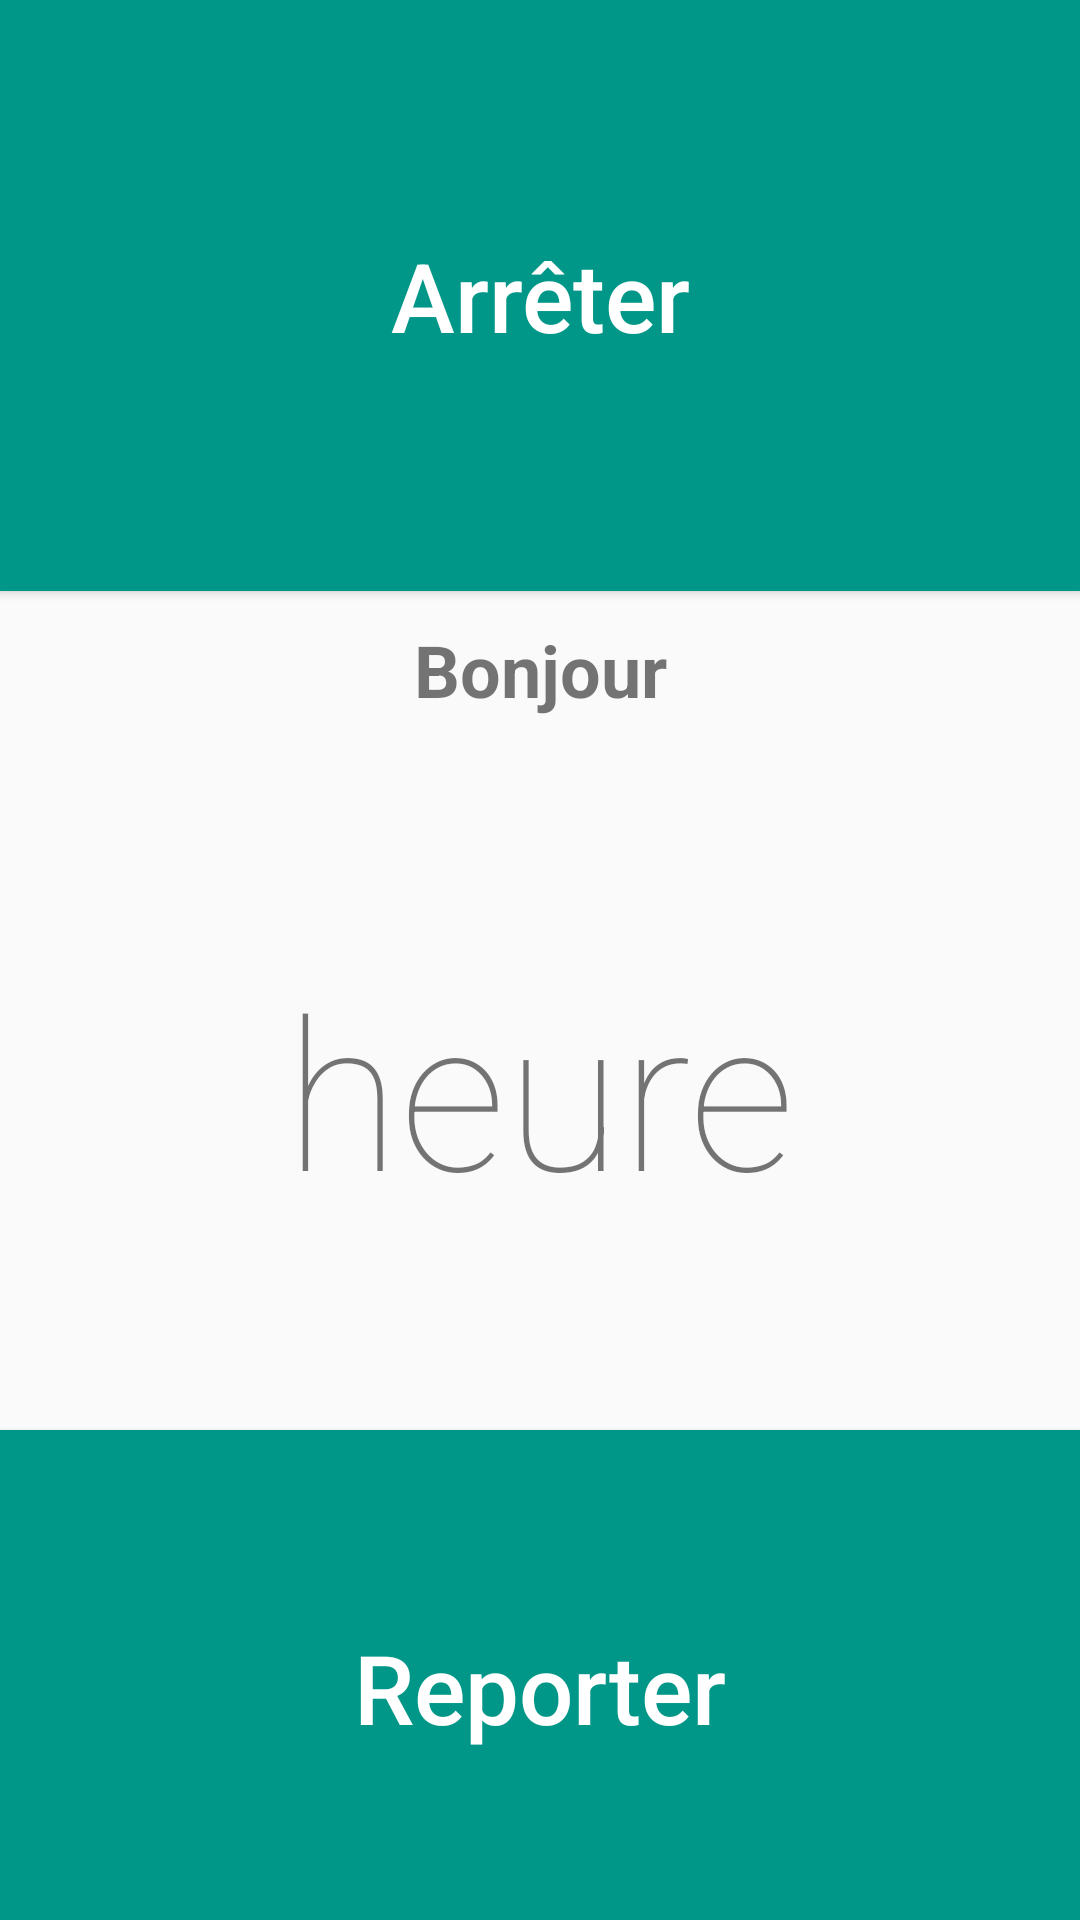

Android layout source for this screen:
<!-- AndroidManifest.xml: application theme AppTheme -->
<!-- res/layout/sonnerie_activity.xml -->
<?xml version="1.0" encoding="utf-8"?>
<LinearLayout xmlns:android="http://schemas.android.com/apk/res/android"
    android:orientation="vertical" android:layout_width="match_parent"
    android:layout_height="match_parent"
    android:weightSum="1">

    <Button
        android:layout_width="match_parent"
        android:layout_height="170dp"
        android:text="Arrêter"
        android:background="@color/colorPrimary"
        android:textColor="@color/white"
        android:id="@+id/brStop"
        android:layout_gravity="center_horizontal"
        android:textSize="32sp"
        android:layout_alignParentBottom="true"
        android:layout_alignParentLeft="true"
        android:layout_alignParentStart="true"
        android:layout_alignParentRight="true"
        android:layout_alignParentEnd="true"
        android:layout_weight="0.16"
        android:textAllCaps="false" />

    <TextView
        android:text="Bonjour"
        android:layout_width="match_parent"
        android:layout_height="wrap_content"
        android:id="@+id/textView8"
        android:gravity="center"
        android:textStyle="bold"
        android:textSize="24sp"
        android:padding="10dp" />

    <TextView
        android:layout_width="match_parent"
        android:layout_height="77dp"
        android:text="heure"
        android:id="@+id/tvrHeure"
        android:textSize="70sp"
        android:layout_weight="0.88"
        android:gravity="center"
        android:fontFamily="sans-serif-thin" />
    <Button
        android:layout_width="match_parent"
        android:layout_height="170dp"
        android:text="Reporter"
        android:background="@color/colorPrimary"
        android:textColor="@color/white"
        android:id="@+id/brReporter"
        android:textSize="32sp"
        android:layout_alignParentTop="true"
        android:layout_alignParentLeft="true"
        android:layout_alignParentStart="true"
        android:layout_alignParentRight="true"
        android:layout_alignParentEnd="true"
        android:foregroundGravity="bottom"
        android:layout_weight="0.01"
        android:textAllCaps="false" />

</LinearLayout>
<!-- resources referenced by this layout -->
<resources>
  <color name="colorPrimary">#009688</color>
  <color name="white">#FFFFFF</color>
  <style name="AppTheme" parent="Theme.AppCompat.Light.DarkActionBar">
          
          <item name="colorPrimary">@color/colorPrimary</item>
          <item name="colorPrimaryDark">@color/colorPrimaryDark</item>
          <item name="colorAccent">@color/colorAccent</item>
          <item name="android:windowBackground">@color/windowBackground</item>
      </style>
  <color name="colorPrimaryDark">#00695C</color>
  <color name="colorAccent">#FF9800</color>
  <color name="windowBackground">#fafafa</color>
</resources>
